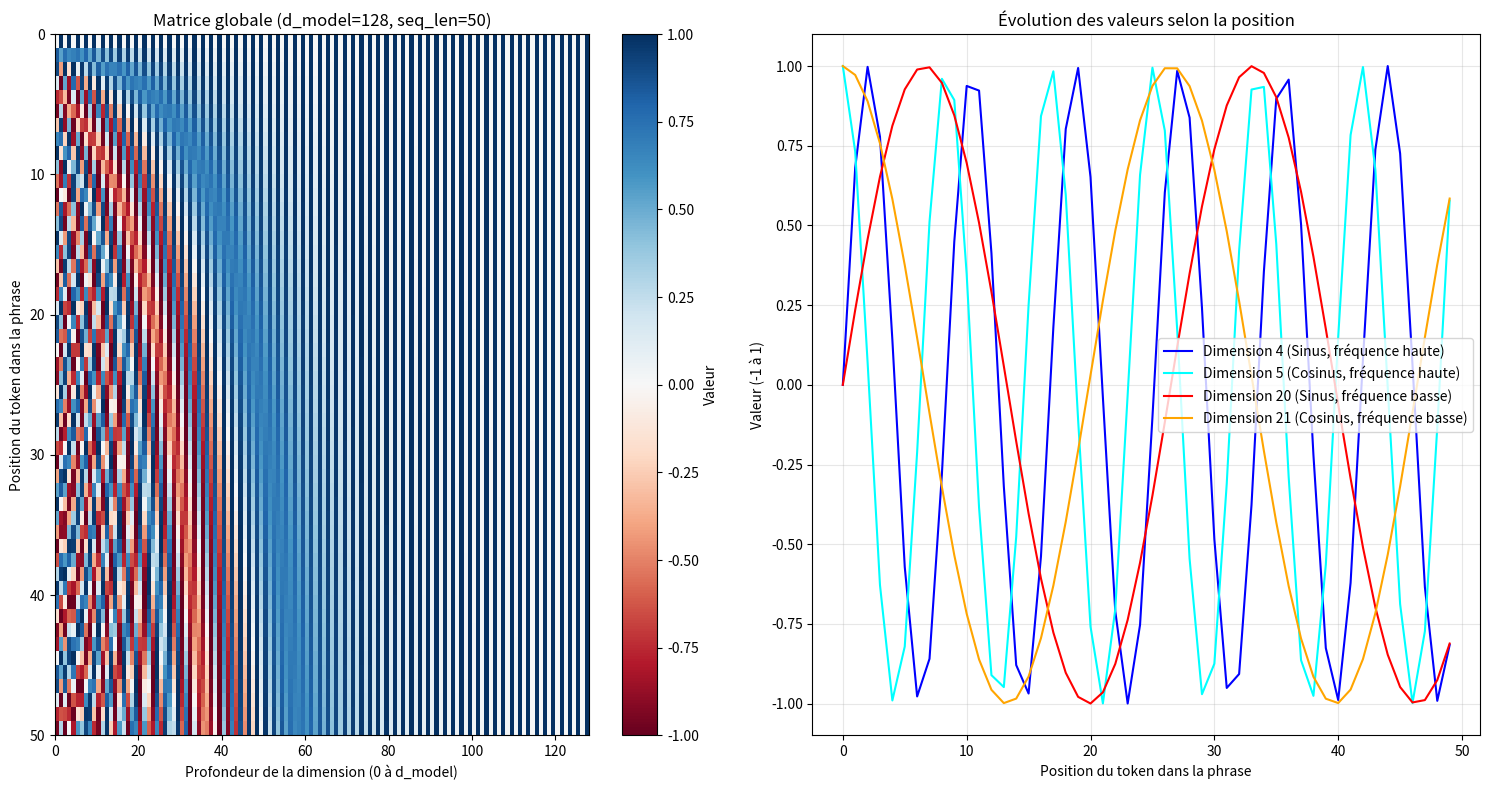

Recreate this plot in Python.
import numpy as np
import matplotlib.pyplot as plt


def generer_positional_encoding(max_seq_len, d_model):
    """
    Génère la matrice de Positional Encoding.

    Arguments:
    - max_seq_len : Le nombre maximum de tokens (positions) dans une phrase.
    - d_model : La taille du vecteur d'embedding.
    """
    # 1. Initialiser une matrice vide (zéros) de taille (max_seq_len, d_model)
    pe = np.zeros((max_seq_len, d_model))

    # 2. Créer un vecteur colonne pour les positions (de 0 à max_seq_len - 1)
    # Forme : (max_seq_len, 1)
    position = np.arange(0, max_seq_len)[:, np.newaxis]

    # 3. Créer le terme de division (le dénominateur dans la formule)
    # On utilise np.exp et le log pour une meilleure stabilité numérique,
    # c'est l'équivalent de 1 / (10000 ** (2i / d_model))
    div_term = np.exp(np.arange(0, d_model, 2) * -(np.log(10000.0) / d_model))

    # 4. Appliquer le Sinus sur les indices pairs (0, 2, 4...)
    pe[:, 0::2] = np.sin(position * div_term)

    # 5. Appliquer le Cosinus sur les indices impairs (1, 3, 5...)
    pe[:, 1::2] = np.cos(position * div_term)

    return pe


# --- ZONE D'EXPÉRIMENTATION ---
# Vous pouvez modifier ces variables pour voir comment cela affecte le résultat !
D_MODEL = 128  # Taille de l'embedding (doit être un nombre pair)
MAX_SEQ_LEN = 50  # Nombre de mots/tokens dans notre phrase imaginaire

# Génération de la matrice
pe_matrix = generer_positional_encoding(MAX_SEQ_LEN, D_MODEL)

# --- VISUALISATIONS ---
plt.figure(figsize=(15, 8))

# 1. Visualisation sous forme de Heatmap (Carte de chaleur)
# Cela montre la matrice entière : les lignes sont les mots, les colonnes sont les dimensions
plt.subplot(1, 2, 1)
plt.pcolormesh(pe_matrix, cmap="RdBu", vmin=-1, vmax=1)
plt.title(f"Matrice globale (d_model={D_MODEL}, seq_len={MAX_SEQ_LEN})")
plt.xlabel("Profondeur de la dimension (0 à d_model)")
plt.ylabel("Position du token dans la phrase")
plt.colorbar(label="Valeur")
plt.gca().invert_yaxis()  # Inverser l'axe Y pour avoir la position 0 en haut

# 2. Visualisation des courbes pour quelques dimensions spécifiques
# On regarde comment la valeur évolue en fonction de la position du mot
plt.subplot(1, 2, 2)
# On trace l'évolution pour les dimensions 4, 5, 20 et 21
plt.plot(pe_matrix[:, 4], label="Dimension 4 (Sinus, fréquence haute)", color="blue")
plt.plot(pe_matrix[:, 5], label="Dimension 5 (Cosinus, fréquence haute)", color="cyan")
plt.plot(pe_matrix[:, 20], label="Dimension 20 (Sinus, fréquence basse)", color="red")
plt.plot(
    pe_matrix[:, 21], label="Dimension 21 (Cosinus, fréquence basse)", color="orange"
)

plt.title("Évolution des valeurs selon la position")
plt.xlabel("Position du token dans la phrase")
plt.ylabel("Valeur (-1 à 1)")
plt.legend()
plt.grid(True, alpha=0.3)

plt.tight_layout()
plt.show()
